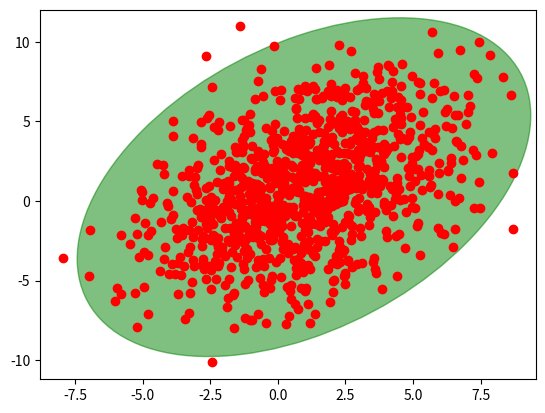

This figure's Python source:
import numpy as np

import matplotlib.pyplot as plt
from matplotlib.patches import Ellipse

def plot_point_cov(points, nstd=2, ax=None, **kwargs):
    """
    Plots an `nstd` sigma ellipse based on the mean and covariance of a point
    "cloud" (points, an Nx2 array).

    Parameters
    ----------
        points : An Nx2 array of the data points.
        nstd : The radius of the ellipse in numbers of standard deviations.
            Defaults to 2 standard deviations.
        ax : The axis that the ellipse will be plotted on. Defaults to the 
            current axis.
        Additional keyword arguments are pass on to the ellipse patch.

    Returns
    -------
        A matplotlib ellipse artist
    """
    pos = points.mean(axis=0)
    cov = np.cov(points, rowvar=False)
    return plot_cov_ellipse(cov, pos, nstd, ax, **kwargs)

def plot_cov_ellipse(cov, pos, nstd=2, ax=None, **kwargs):
    """
    Plots an `nstd` sigma error ellipse based on the specified covariance
    matrix (`cov`). Additional keyword arguments are passed on to the 
    ellipse patch artist.

    Parameters
    ----------
        cov : The 2x2 covariance matrix to base the ellipse on
        pos : The location of the center of the ellipse. Expects a 2-element
            sequence of [x0, y0].
        nstd : The radius of the ellipse in numbers of standard deviations.
            Defaults to 2 standard deviations.
        ax : The axis that the ellipse will be plotted on. Defaults to the 
            current axis.
        Additional keyword arguments are pass on to the ellipse patch.

    Returns
    -------
        A matplotlib ellipse artist
    """
    def eigsorted(cov):
        vals, vecs = np.linalg.eigh(cov)
        order = vals.argsort()[::-1]
        return vals[order], vecs[:,order]

    if ax is None:
        ax = plt.gca()

    vals, vecs = eigsorted(cov)
    theta = np.degrees(np.arctan2(*vecs[:,0][::-1]))

    # Width and height are "full" widths, not radius
    width, height = 2 * nstd * np.sqrt(vals)
    ellip = Ellipse(xy=pos, width=width, height=height, angle=theta, **kwargs)

    ax.add_artist(ellip)
    return ellip

if __name__ == '__main__':
    #-- Example usage -----------------------
    # Generate some random, correlated data
    points = np.random.multivariate_normal(
            mean=(1,1), cov=[[0.4, 9],[9, 10]], size=1000
            )
    # Plot the raw points...
    x, y = points.T
    plt.plot(x, y, 'ro')

    # Plot a transparent 3 standard deviation covariance ellipse
    plot_point_cov(points, nstd=3, alpha=0.5, color='green')

    plt.show()
